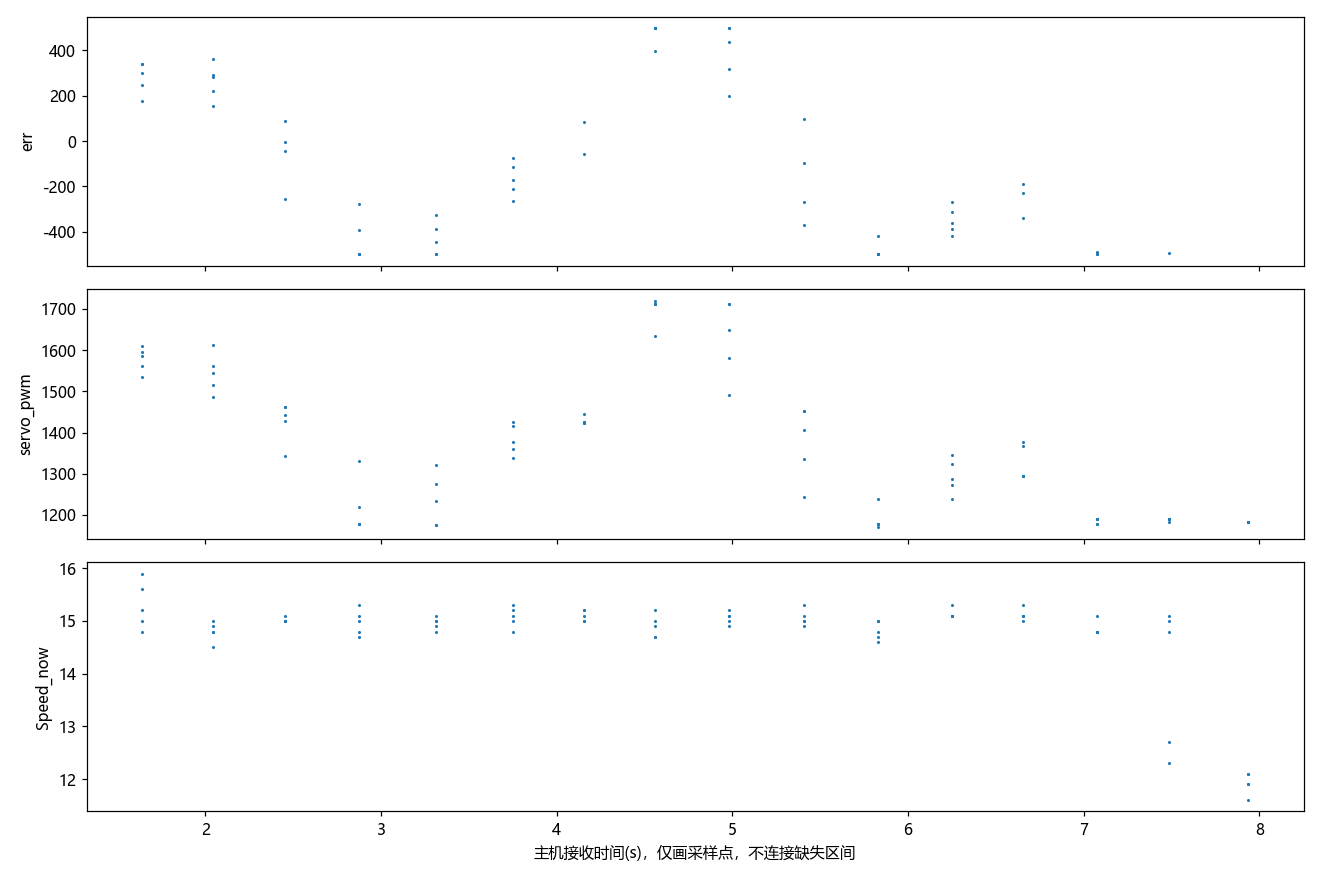

The data file committed next to this chart (first rows):
t, err, servo_pwm, pid_select, Midline.k, Midline.b, Forward.k, Forward.b, Forward_2.k, Forward_3.k, RIGHT_duandian, LEFT_duandian, paodao_distance, valid_couter, RIGHT_cnt, LEFT_cnt, Forward_cnt, Forward_cnt_2, Forward_cnt_3, Speed_now, Speed_mubiao, danbian_flag, state_left_cnt, state_right_cnt
0.0, -47.0, 1429, 0.0, nan, nan, nan, nan, nan, nan, 0.0, 866.0, 467.0, 714.0, nan, nan, nan, nan, nan, 13.7, 17.0, nan, nan, nan
0.079, -43.5, 1431, 0.0, nan, nan, nan, nan, nan, nan, 0.0, 948.0, 468.0, 713.0, nan, nan, nan, nan, nan, 13.7, 17.0, nan, nan, nan
0.168, -39.7, 1432, 0.0, nan, nan, nan, nan, nan, nan, 0.0, 791.0, 469.0, 714.0, nan, nan, nan, nan, nan, 14.5, 17.0, nan, nan, nan
0.247, -37.1, 1430, 2.0, nan, nan, nan, nan, nan, nan, 0.0, 777.0, 472.0, 714.0, nan, nan, nan, nan, nan, 15.0, 17.0, nan, nan, nan
0.336, -20.8, 1440, 2.0, nan, nan, nan, nan, nan, nan, 0.0, 724.0, 474.0, 717.0, nan, nan, nan, nan, nan, 16.0, 17.0, nan, nan, nan
0.414, -41.4, 1428, 2.0, nan, nan, nan, nan, nan, nan, 0.0, 668.0, 477.0, 714.0, nan, nan, nan, nan, nan, 16.8, 17.0, nan, nan, nan
0.504, -33.6, 1431, 2.0, nan, nan, nan, nan, nan, nan, 0.0, 595.0, 478.0, 712.0, nan, nan, nan, nan, nan, 17.2, 17.0, nan, nan, nan
0.582, nan, 1431, nan, nan, nan, nan, nan, nan, nan, 0.0, 519.0, 486.0, 716.0, nan, nan, nan, nan, nan, 17.2, 16.0, nan, nan, nan
0.672, 30.6, 1457, 2.0, nan, nan, nan, nan, nan, nan, 0.0, 0.0, 492.0, 715.0, nan, nan, nan, nan, nan, 16.7, 15.0, nan, nan, nan
0.75, 96.7, 1502, 2.0, nan, nan, nan, nan, nan, nan, 0.0, 0.0, 498.0, 715.0, nan, nan, nan, nan, nan, 16.3, 15.0, nan, nan, nan
0.843, 178.6, 1535, 2.0, nan, nan, nan, nan, nan, nan, 0.0, 0.0, 501.0, 715.0, nan, nan, nan, nan, nan, 15.9, 15.0, nan, nan, nan
0.921, 245.9, 1562, 2.0, nan, nan, nan, nan, nan, nan, 0.0, 0.0, 516.0, 713.0, nan, nan, nan, nan, nan, 15.6, 15.0, nan, nan, nan
1.01, 299.5, 1585, 2.0, nan, nan, nan, nan, nan, nan, 0.0, 435.0, 500.0, 715.0, nan, nan, nan, nan, nan, 15.2, 15.0, nan, nan, nan
1.088, 341.5, 1609, 2.0, nan, nan, nan, nan, nan, nan, 0.0, 407.0, 501.0, 716.0, nan, nan, nan, nan, nan, 15.0, 15.0, nan, nan, nan
1.164, 340.5, 1596, 2.0, nan, nan, nan, nan, nan, nan, 0.0, 980.0, 474.0, 714.0, nan, nan, nan, nan, nan, 14.8, 15.0, nan, nan, nan
1.254, 361.8, 1612, 0.0, nan, nan, nan, nan, nan, nan, 0.0, 944.0, 470.0, 709.0, nan, nan, nan, nan, nan, 14.5, 15.0, nan, nan, nan
1.332, 289.8, 1544, 0.0, nan, nan, nan, nan, nan, nan, 0.0, 0.0, 460.0, 707.0, nan, nan, nan, nan, nan, 14.9, 15.0, nan, nan, nan
1.421, 282.7, 1561, 1.0, nan, nan, nan, nan, nan, nan, 0.0, 0.0, 456.0, 710.0, nan, nan, nan, nan, nan, 14.8, 15.0, nan, nan, nan
1.5, 222.5, 1515, 1.0, nan, nan, nan, nan, nan, nan, 0.0, 0.0, 456.0, 704.0, nan, nan, nan, nan, nan, 14.8, 15.0, nan, nan, nan
1.589, 153.5, 1487, 1.0, nan, nan, nan, nan, nan, nan, 0.0, 0.0, 458.0, 705.0, nan, nan, nan, nan, nan, 15.0, 15.0, nan, nan, nan
1.668, 90.8, 1462, 1.0, nan, nan, nan, nan, nan, nan, 585.0, 0.0, 457.0, 707.0, nan, nan, nan, nan, nan, 15.0, 15.0, nan, nan, nan
1.757, nan, 1462, nan, nan, nan, nan, nan, nan, nan, 0.0, 0.0, 452.0, 717.0, nan, nan, nan, nan, nan, 15.1, 15.0, nan, nan, nan
1.835, -44.2, 1427, 1.0, nan, nan, nan, nan, nan, nan, 419.0, 0.0, 451.0, 714.0, nan, nan, nan, nan, nan, 15.0, 15.0, nan, nan, nan
1.925, -2.5, 1443, 0.0, nan, nan, nan, nan, nan, nan, 365.0, 0.0, 461.0, 718.0, nan, nan, nan, nan, nan, 15.0, 15.0, nan, nan, nan
2.006, -254.0, 1344, 1.0, nan, nan, nan, nan, nan, nan, 0.0, 0.0, 469.0, 714.0, nan, nan, nan, nan, nan, 15.0, 15.0, nan, nan, nan
2.085, -390.7, 1220, 1.0, nan, nan, nan, nan, nan, nan, 285.0, 0.0, 469.0, 712.0, nan, nan, nan, nan, nan, 15.3, 15.0, nan, nan, nan
2.171, -277.2, 1331, 1.0, nan, nan, nan, nan, nan, nan, 250.0, 0.0, 469.0, 716.0, nan, nan, nan, nan, nan, 15.0, 15.0, nan, nan, nan
2.252, -500.0, 1178, 1.0, nan, nan, nan, nan, nan, nan, 245.0, 0.0, 469.0, 714.0, nan, nan, nan, nan, nan, 14.8, 15.0, nan, nan, nan
2.341, -500.0, 1178, 1.0, nan, nan, nan, nan, nan, nan, 0.0, 0.0, 469.0, 707.0, nan, nan, nan, nan, nan, 15.1, 15.0, nan, nan, nan
2.418, -500.0, 1178, 2.0, nan, nan, nan, nan, nan, nan, 0.0, 0.0, 469.0, 708.0, nan, nan, nan, nan, nan, 14.7, 15.0, nan, nan, nan
2.508, -500.0, 1175, 0.0, nan, nan, nan, nan, nan, nan, 0.0, 0.0, 512.0, 709.0, nan, nan, nan, nan, nan, 14.8, 15.0, nan, nan, nan
2.586, -500.0, 1175, 0.0, nan, nan, nan, nan, nan, nan, 0.0, 0.0, 495.0, 712.0, nan, nan, nan, nan, nan, 15.0, 15.0, nan, nan, nan
2.675, -444.1, 1234, 0.0, nan, nan, nan, nan, nan, nan, 976.0, 0.0, 494.0, 714.0, nan, nan, nan, nan, nan, 15.0, 15.0, nan, nan, nan
2.753, -389.1, 1276, 0.0, nan, nan, nan, nan, nan, nan, 918.0, 0.0, 489.0, 711.0, nan, nan, nan, nan, nan, 15.1, 15.0, nan, nan, nan
2.843, -324.4, 1320, 0.0, nan, nan, nan, nan, nan, nan, 886.0, 0.0, 486.0, 711.0, nan, nan, nan, nan, nan, 14.9, 15.0, nan, nan, nan
2.922, -263.3, 1339, 2.0, nan, nan, nan, nan, nan, nan, 0.0, 0.0, 480.0, 712.0, nan, nan, nan, nan, nan, 14.8, 15.0, nan, nan, nan
3.011, -212.8, 1359, 0.0, nan, nan, nan, nan, nan, nan, 0.0, 0.0, 479.0, 716.0, nan, nan, nan, nan, nan, 15.1, 15.0, nan, nan, nan
3.089, -169.7, 1377, 2.0, nan, nan, nan, nan, nan, nan, 0.0, 0.0, 474.0, 711.0, nan, nan, nan, nan, nan, 15.0, 15.0, nan, nan, nan
3.168, -114.5, 1415, 2.0, nan, nan, nan, nan, nan, nan, 0.0, 0.0, 469.0, 716.0, nan, nan, nan, nan, nan, 15.3, 15.0, nan, nan, nan
3.257, -73.2, 1426, 2.0, nan, nan, nan, nan, nan, nan, 0.0, 550.0, 466.0, 717.0, nan, nan, nan, nan, nan, 15.2, 15.0, nan, nan, nan
3.335, nan, 1426, nan, nan, nan, nan, nan, nan, nan, 0.0, 498.0, 462.0, 716.0, nan, nan, nan, nan, nan, 15.2, 15.0, nan, nan, nan
3.425, nan, 1426, nan, nan, nan, nan, nan, nan, nan, 0.0, 0.0, 458.0, 714.0, nan, nan, nan, nan, nan, 15.2, 15.0, nan, nan, nan
3.503, -55.9, 1422, 0.0, nan, nan, nan, nan, nan, nan, 0.0, 0.0, 460.0, 714.0, nan, nan, nan, nan, nan, 15.0, 15.0, nan, nan, nan
3.593, nan, 1422, nan, nan, nan, nan, nan, nan, nan, 0.0, 352.0, 464.0, 712.0, nan, nan, nan, nan, nan, 15.0, 15.0, nan, nan, nan
3.671, 85.4, 1445, 2.0, nan, nan, nan, nan, nan, nan, 0.0, 334.0, 469.0, 712.0, nan, nan, nan, nan, nan, 15.1, 15.0, nan, nan, nan
3.763, 399.6, 1635, 2.0, nan, nan, nan, nan, nan, nan, 0.0, 0.0, 469.0, 715.0, nan, nan, nan, nan, nan, 14.9, 15.0, nan, nan, nan
3.842, 500.0, 1720, 2.0, nan, nan, nan, nan, nan, nan, 0.0, 0.0, 469.0, 713.0, nan, nan, nan, nan, nan, 15.0, 15.0, nan, nan, nan
3.931, 500.0, 1711, 2.0, nan, nan, nan, nan, nan, nan, 0.0, 299.0, 469.0, 713.0, nan, nan, nan, nan, nan, 15.2, 15.0, nan, nan, nan
4.008, 500.0, 1711, 2.0, nan, nan, nan, nan, nan, nan, 0.0, 872.0, 469.0, 712.0, nan, nan, nan, nan, nan, 14.7, 15.0, nan, nan, nan
4.087, 500.0, 1711, 2.0, nan, nan, nan, nan, nan, nan, 0.0, 283.0, 469.0, 716.0, nan, nan, nan, nan, nan, 14.7, 15.0, nan, nan, nan
4.177, 500.0, 1711, 2.0, nan, nan, nan, nan, nan, nan, 0.0, 796.0, 469.0, 711.0, nan, nan, nan, nan, nan, 14.9, 15.0, nan, nan, nan
4.255, 500.0, 1711, 2.0, nan, nan, nan, nan, nan, nan, 0.0, 716.0, 469.0, 709.0, nan, nan, nan, nan, nan, 15.1, 15.0, nan, nan, nan
4.345, 439.1, 1648, 2.0, nan, nan, nan, nan, nan, nan, 0.0, 0.0, 469.0, 715.0, nan, nan, nan, nan, nan, 15.0, 15.0, nan, nan, nan
4.421, 317.6, 1582, 1.0, nan, nan, nan, nan, nan, nan, 0.0, 0.0, 408.0, 713.0, nan, nan, nan, nan, nan, 15.1, 15.0, nan, nan, nan
4.51, 197.8, 1492, 1.0, nan, nan, nan, nan, nan, nan, 0.0, 0.0, 410.0, 707.0, nan, nan, nan, nan, nan, 15.2, 15.0, nan, nan, nan
4.588, 96.9, 1453, 1.0, nan, nan, nan, nan, nan, nan, 483.0, 0.0, 409.0, 717.0, nan, nan, nan, nan, nan, 15.0, 15.0, nan, nan, nan
4.678, nan, 1453, nan, nan, nan, nan, nan, nan, nan, 0.0, 0.0, 406.0, 716.0, nan, nan, nan, nan, nan, 15.1, 15.0, nan, nan, nan
4.759, -95.2, 1407, 1.0, nan, nan, nan, nan, nan, nan, 0.0, 0.0, 469.0, 714.0, nan, nan, nan, nan, nan, 15.3, 15.0, nan, nan, nan
4.849, -269.5, 1335, 1.0, nan, nan, nan, nan, nan, nan, 334.0, 0.0, 469.0, 716.0, nan, nan, nan, nan, nan, 15.0, 15.0, nan, nan, nan
4.927, -370.7, 1243, 1.0, nan, nan, nan, nan, nan, nan, 0.0, 0.0, 469.0, 715.0, nan, nan, nan, nan, nan, 14.9, 15.0, nan, nan, nan
... 160 more rows
